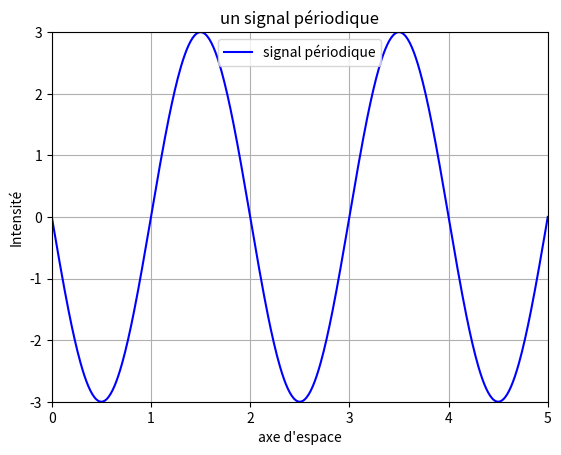

This chart was generated by the following Python code:
import matplotlib.pyplot as plt # on importe matplotlib.pyplot sous l'alias plt
from math import pi # on importe pi de la bibliothèque math
import numpy as np # on importe la bibliothèque numpy sous l'alias np

####################################
# question 2 : variables de l'énoncé
####################################

I0 = 3
phi = pi/2
k = pi

#############################################
## question 3 : construction du tableau des x
#############################################
debut = 0
fin = 5
pas  = 0.01
x = np.arange(debut, fin+pas, pas)

###############################################
# question 4 : construction du tableau des I(x)
###############################################

I = I0*np.cos(k*x+phi)


########################################
# question 5 : construction de la courbe
########################################

plt.plot(x,I,'b-', label="signal périodique")

#####################################
# question 6 : noms aux axes et titre
#####################################
plt.xlabel("axe d'espace")
plt.ylabel("Intensité")
plt.title("un signal périodique")

###############################
# question 7 : limites des axes
###############################

plt.xlim(debut, fin)
plt.ylim(-I0,I0)
plt.grid()# on affiche une grille

###################################
# question 8 : légende et affichage
###################################

plt.legend()
plt.show() 
